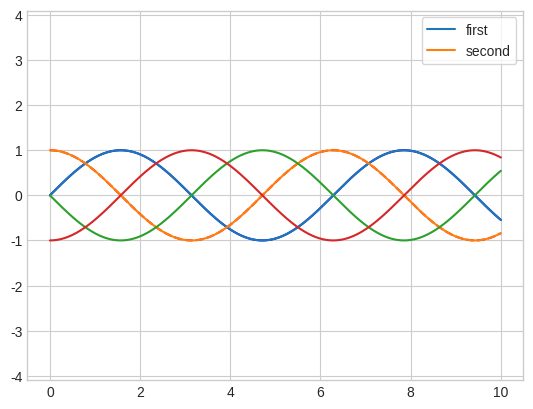
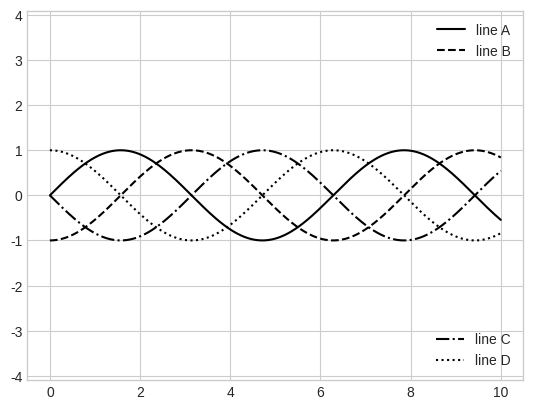

Write Python code to recreate these figures, in order.
import matplotlib.pyplot as plt
plt.style.use('seaborn-v0_8-whitegrid')
import numpy as np

x = np.linspace(0, 10, 1000)
fig, ax = plt.subplots()
ax.plot(x, np.sin(x), '-b', label='Sine')
ax.plot(x, np.cos(x), '--r', label='Cosine')
ax.axis('equal')
leg = ax.legend()

ax.legend(loc='upper left', frameon=True)
fig

# Plot legends give meaning to a visualization, assigning meaning to the various plot elements.
# The simplest legend can be created with the plt.legend command

ax.legend(loc='lower center', ncol=2)
fig
# We can use the ncol command to specify the number of columns in the legend


ax.legend(frameon=True, fancybox=True, framealpha=1, shadow=True, borderpad=1)
fig

# we can use a rounded box (fancybox) or add a shadow, 
# change the transparency (alpha value) of the frame, 
# or change the padding around the text

# Choosing Elements for the Legend
y = np.sin(x[:, np.newaxis] + np.pi * np.arange(0, 2, 0.5))
lines = plt.plot(x, y)
pll = plt.legend(lines[:2], ['first', 'second'], frameon=True);

# Multiple Legends

# via the standard legend interface, we can only create a single legend for the entire plot.
# creating a second legend with plt.legend or ax.legend will simply override the first one.
# a better solution is to use Artist (the base class Matplotlib uses for visual attributes)
# then using the lower-level ax.add_artist method to manually add the second artist to the plot

fig, ax = plt.subplots()
lines = []
styles = ['-', '--', '-.', ':']
x = np.linspace(0, 10, 1000)
for i in range(4):
    lines += ax.plot(x, np.sin(x - i * np.pi / 2), 
                     styles[i], color='black')
ax.axis('equal')
# Specify the lines and labels of the first legend
ax.legend(lines[:2], ['line A', 'line B'], loc='upper right')
# Create the second legend and add the artist manually
from matplotlib.legend import Legend
leg = Legend(ax, lines[2:], ['line C', 'line D'], loc='lower right')
ax.add_artist(leg);
